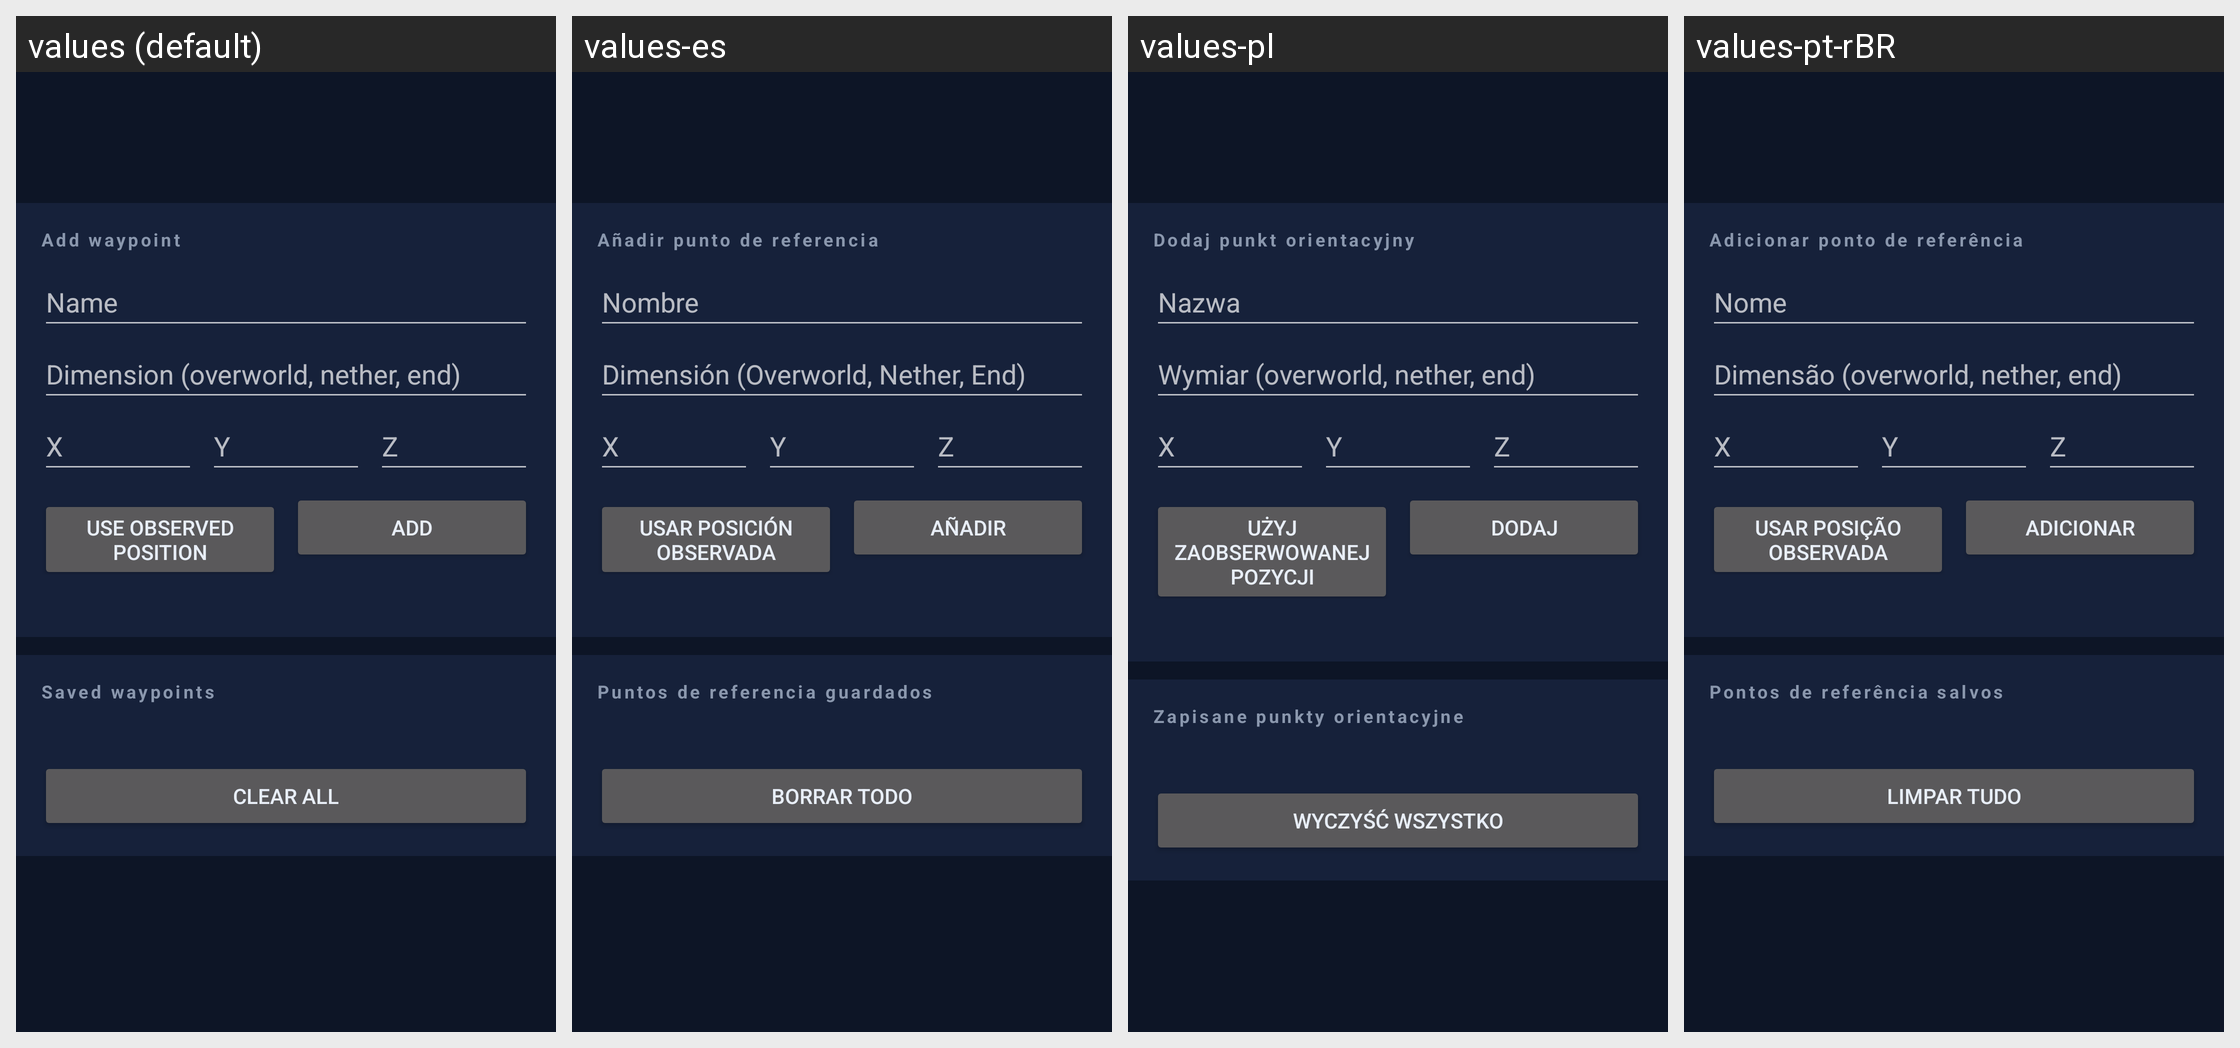

For this localized Android screen grid, give each drawn string resource with its value in every locale shown.
Android screen res/layout/fragment_waypoints.xml rendered under 4 locales, left to right: values (default), values-es, values-pl, values-pt-rBR. Device: Nexus 5 (rendered at 1080×1920; each locale shown at half size, 540×960, under a caption strip naming it); theme Theme.Xykell.
Other locales in the repository, not shown: values-de, values-fr, values-ru, values-tr.
Strings drawn on this screen, with the default value and each locale's value (text and hints the layout hard-codes, and strings that could not be matched under every locale, appear in the picture but are not listed):

waypoints_section_add
  values: Add waypoint
  values-es: Añadir punto de referencia
  values-pl: Dodaj punkt orientacyjny
  values-pt-rBR: Adicionar ponto de referência

waypoints_name_hint
  values: Name
  values-es: Nombre
  values-pl: Nazwa
  values-pt-rBR: Nome

waypoints_dimension_hint
  values: Dimension (overworld, nether, end)
  values-es: Dimensión (Overworld, Nether, End)
  values-pl: Wymiar (overworld, nether, end)
  values-pt-rBR: Dimensão (overworld, nether, end)

waypoints_x_hint
  values: X
  values-es: X
  values-pl: X
  values-pt-rBR: X

waypoints_y_hint
  values: Y
  values-es: Y
  values-pl: Y
  values-pt-rBR: Y

waypoints_z_hint
  values: Z
  values-es: Z
  values-pl: Z
  values-pt-rBR: Z

waypoints_use_position
  values: Use observed position
  values-es: Usar posición observada
  values-pl: Użyj zaobserwowanej pozycji
  values-pt-rBR: Usar posição observada

waypoints_add
  values: Add
  values-es: Añadir
  values-pl: Dodaj
  values-pt-rBR: Adicionar

waypoints_section_list
  values: Saved waypoints
  values-es: Puntos de referencia guardados
  values-pl: Zapisane punkty orientacyjne
  values-pt-rBR: Pontos de referência salvos

waypoints_clear_all
  values: Clear all
  values-es: Borrar todo
  values-pl: Wyczyść wszystko
  values-pt-rBR: Limpar tudo
